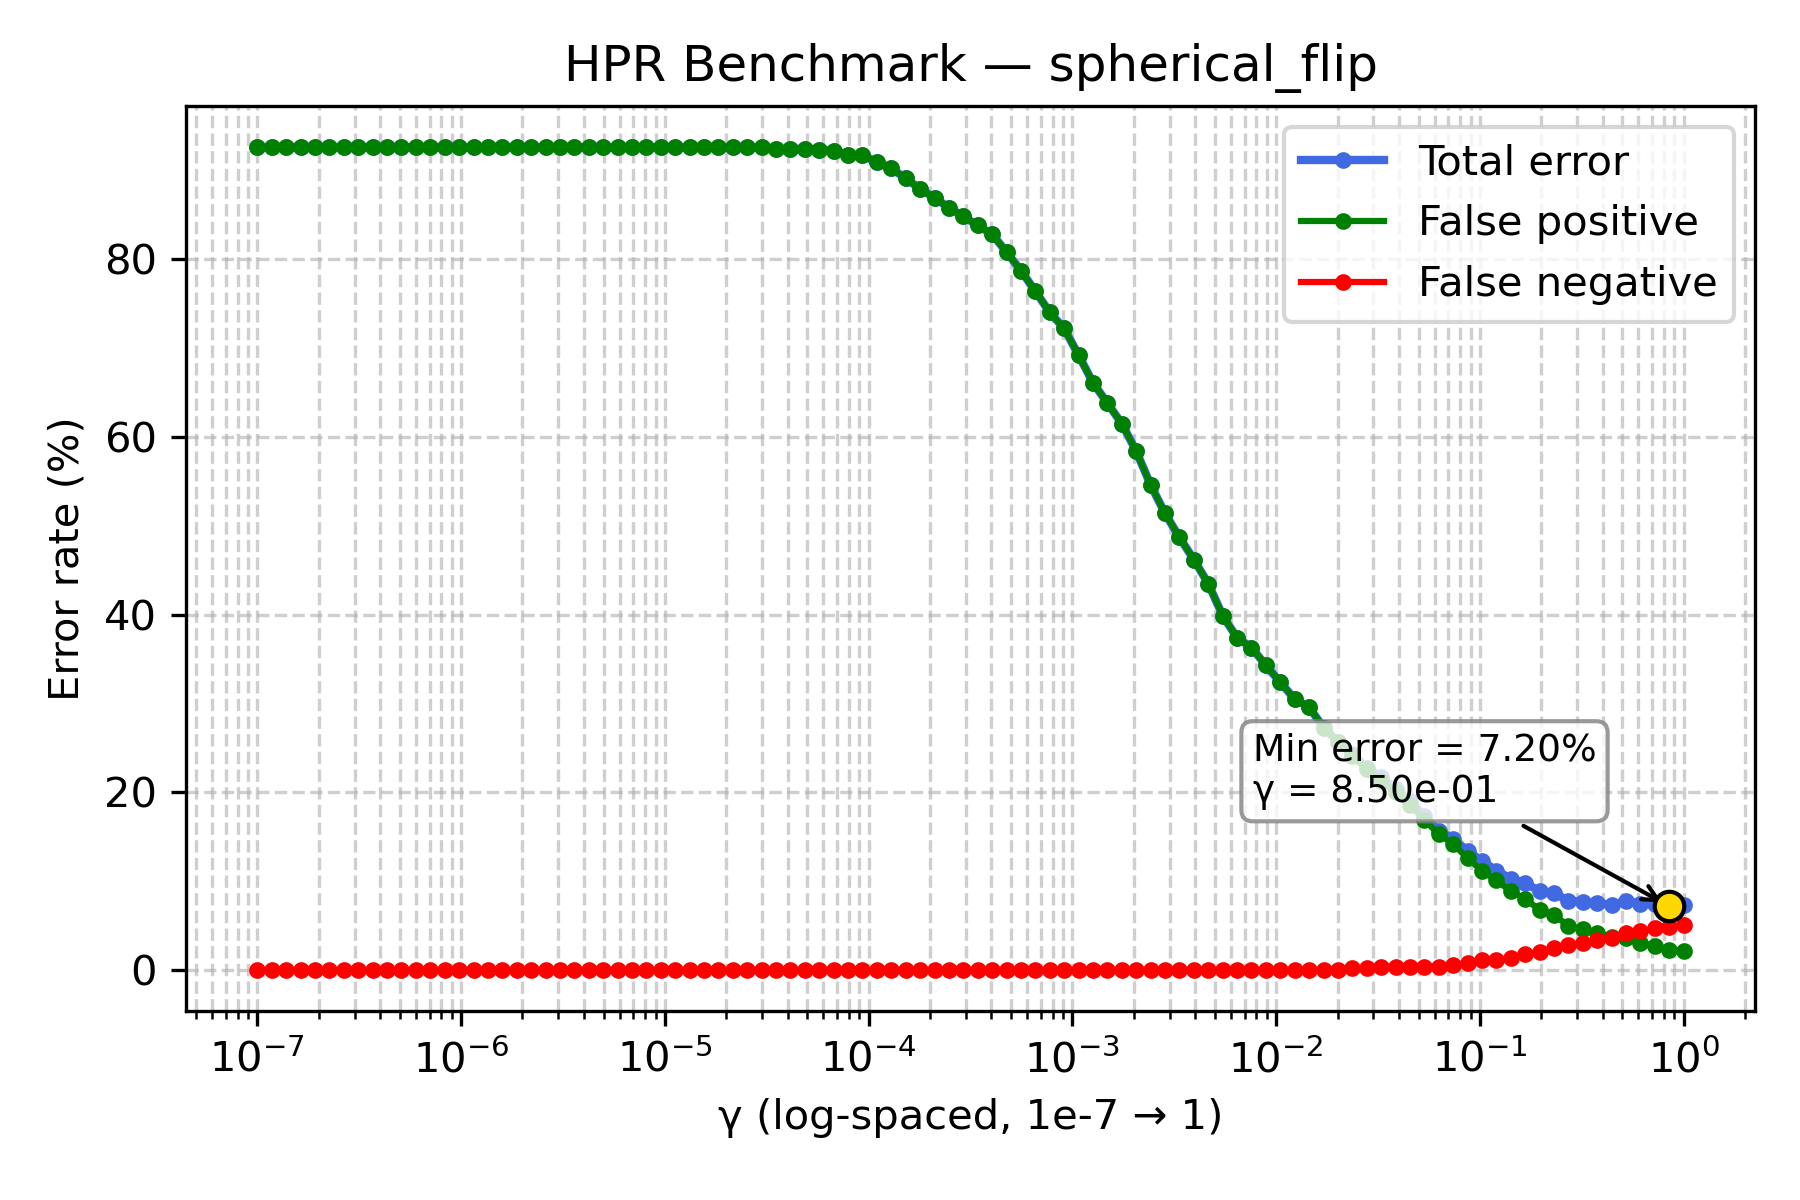

Values plotted in this chart, from the file beside it:
gamma, TOTAL_rate, FP_rate, FN_rate
1e-07, 92.6, 92.6, 0.0
1.1768119524349991e-07, 92.6, 92.6, 0.0
1.3848863713938718e-07, 92.6, 92.6, 0.0
1.6297508346206436e-07, 92.6, 92.6, 0.0
1.9179102616724887e-07, 92.6, 92.6, 0.0
2.2570197196339216e-07, 92.6, 92.6, 0.0
2.656087782946684e-07, 92.6, 92.6, 0.0
3.125715849688235e-07, 92.6, 92.6, 0.0
3.678379771828634e-07, 92.6, 92.6, 0.0
4.3287612810830616e-07, 92.6, 92.6, 0.0
5.094138014816375e-07, 92.6, 92.6, 0.0
5.994842503189409e-07, 92.6, 92.6, 0.0
7.054802310718645e-07, 92.6, 92.6, 0.0
8.302175681319736e-07, 92.6, 92.6, 0.0
9.770099572992247e-07, 92.6, 92.6, 0.0
1.1497569953977357e-06, 92.6, 92.6, 0.0
1.3530477745798075e-06, 92.6, 92.6, 0.0
1.592282793341094e-06, 92.6, 92.6, 0.0
1.873817422860383e-06, 92.6, 92.6, 0.0
2.2051307399030456e-06, 92.6, 92.6, 0.0
2.5950242113997373e-06, 92.6, 92.6, 0.0
3.0538555088334123e-06, 92.6, 92.6, 0.0
3.5938136638046257e-06, 92.6, 92.6, 0.0
4.229242874389499e-06, 92.6, 92.6, 0.0
4.977023564332114e-06, 92.6, 92.6, 0.0
5.857020818056661e-06, 92.6, 92.6, 0.0
6.892612104349695e-06, 92.6, 92.6, 0.0
8.111308307896873e-06, 92.6, 92.6, 0.0
9.545484566618328e-06, 92.6, 92.6, 0.0
1.1233240329780266e-05, 92.6, 92.6, 0.0
1.3219411484660286e-05, 92.6, 92.6, 0.0
1.5556761439304724e-05, 92.6, 92.6, 0.0
1.8307382802953696e-05, 92.6, 92.6, 0.0
2.1544346900318823e-05, 92.6, 92.6, 0.0
2.5353644939701114e-05, 92.6, 92.6, 0.0
2.9836472402833343e-05, 92.6, 92.6, 0.0
3.511191734215127e-05, 92.4, 92.4, 0.0
4.1320124001153344e-05, 92.4, 92.4, 0.0
4.8626015800653536e-05, 92.4, 92.4, 0.0
5.72236765935022e-05, 92.3, 92.3, 0.0
6.734150657750829e-05, 92.2, 92.2, 0.0
7.92482898353917e-05, 91.7, 91.7, 0.0
9.326033468832199e-05, 91.7, 91.7, 0.0
0.0001097, 90.9, 90.9, 0.0
0.0001292, 90.2, 90.2, 0.0
0.000152, 89.1, 89.1, 0.0
0.0001789, 87.9, 87.9, 0.0
0.0002105, 86.9, 86.9, 0.0
0.0002477, 85.8, 85.8, 0.0
0.0002915, 84.8, 84.8, 0.0
0.000343, 83.8, 83.8, 0.0
0.0004037, 82.8, 82.8, 0.0
0.0004751, 80.8, 80.8, 0.0
0.0005591, 78.7, 78.7, 0.0
0.0006579, 76.4, 76.4, 0.0
0.0007743, 74.0, 74.0, 0.0
0.0009112, 72.2, 72.2, 0.0
0.001072, 69.2, 69.2, 0.0
0.001262, 66.1, 66.1, 0.0
0.001485, 63.8, 63.8, 0.0
... 40 more rows
